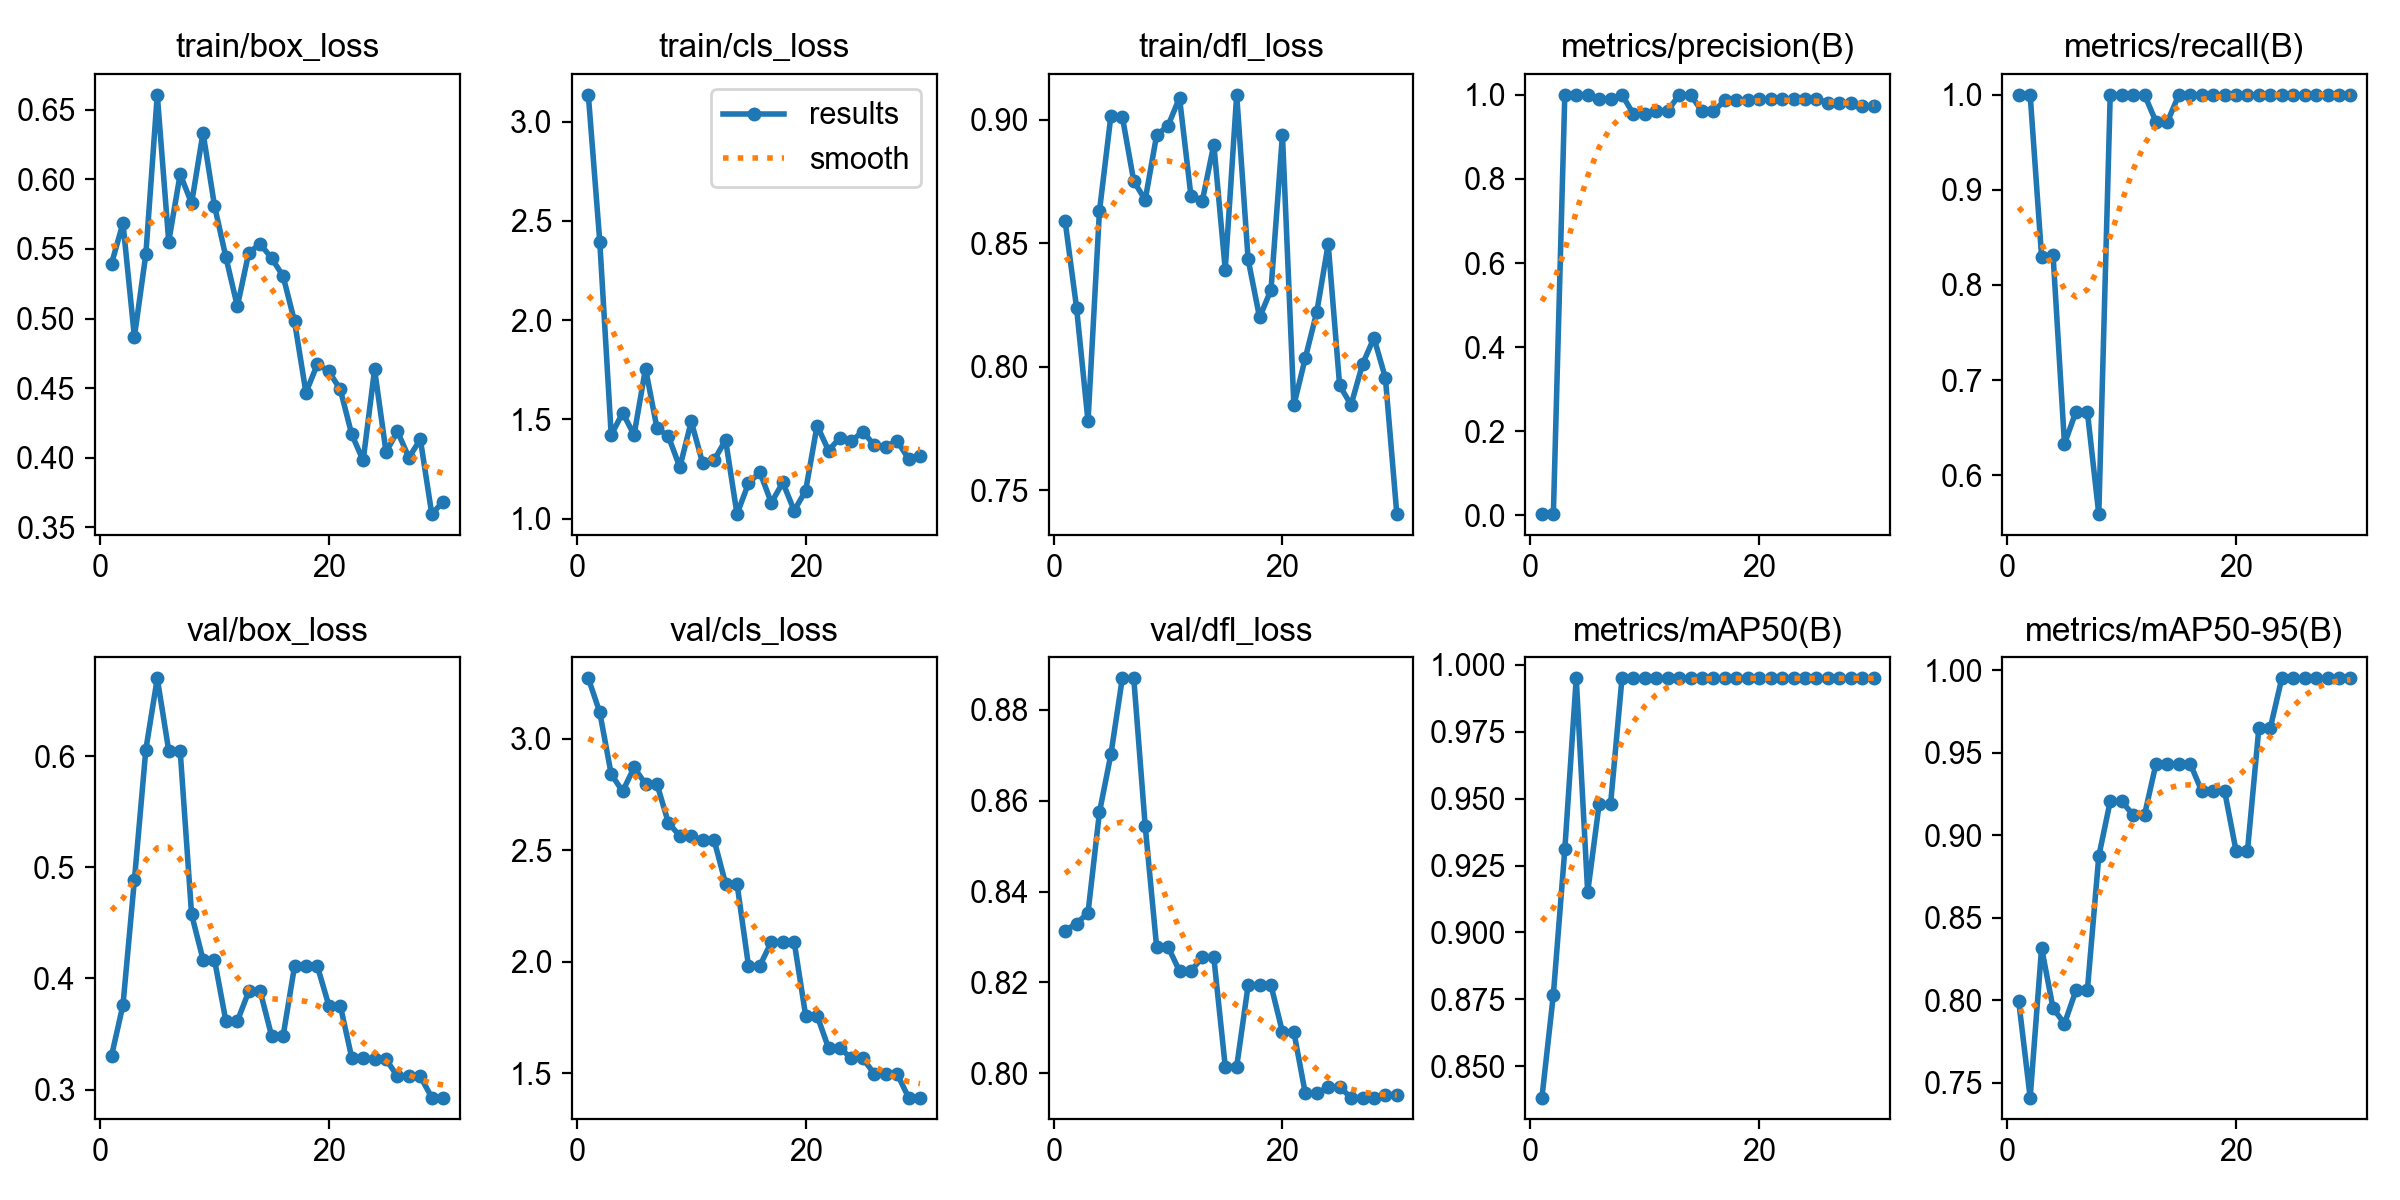

Values plotted in this chart, from the file beside it:
epoch, time, train/box_loss, train/cls_loss, train/dfl_loss, metrics/precision(B), metrics/recall(B), metrics/mAP50(B), metrics/mAP50-95(B), val/box_loss, val/cls_loss, val/dfl_loss, lr/pg0, lr/pg1, lr/pg2
1, 4.091, 0.5394, 3.135, 0.859, 0.00333, 1, 0.8382, 0.7993, 0.3303, 3.27, 0.8314, 0.00012, 0.00012, 0.00012
2, 8.166, 0.5685, 2.396, 0.8238, 0.00333, 1, 0.8767, 0.7409, 0.3761, 3.117, 0.8329, 0.0002514, 0.0002514, 0.0002514
3, 12.19, 0.4868, 1.421, 0.7779, 1, 0.8295, 0.931, 0.8316, 0.4885, 2.84, 0.8353, 0.0003736, 0.0003736, 0.0003736
4, 16.22, 0.5463, 1.533, 0.863, 1, 0.832, 0.995, 0.7951, 0.6058, 2.763, 0.8574, 0.0004865, 0.0004865, 0.0004865
5, 20.42, 0.6609, 1.423, 0.9016, 1, 0.6328, 0.915, 0.7857, 0.67, 2.87, 0.8701, 0.0005902, 0.0005902, 0.0005902
6, 24.6, 0.5553, 1.756, 0.9013, 0.9904, 0.6667, 0.9479, 0.8059, 0.605, 2.796, 0.8869, 0.0006847, 0.0006847, 0.0006847
7, 28.72, 0.6037, 1.456, 0.8752, 0.9904, 0.6667, 0.9479, 0.8059, 0.605, 2.796, 0.8869, 0.0007699, 0.0007699, 0.0007699
8, 32.98, 0.5829, 1.415, 0.8676, 1, 0.5591, 0.995, 0.8872, 0.4576, 2.622, 0.8544, 0.0008459, 0.0008459, 0.0008459
9, 37.22, 0.6336, 1.259, 0.8939, 0.9544, 1, 0.995, 0.9205, 0.4169, 2.564, 0.8278, 0.0009126, 0.0009126, 0.0009126
10, 41.4, 0.5812, 1.49, 0.8977, 0.9544, 1, 0.995, 0.9205, 0.4169, 2.564, 0.8278, 0.0009701, 0.0009701, 0.0009701
11, 45.6, 0.544, 1.279, 0.909, 0.9621, 1, 0.995, 0.9123, 0.3616, 2.544, 0.8225, 0.001018, 0.001018, 0.001018
12, 49.72, 0.5088, 1.295, 0.8692, 0.9621, 1, 0.995, 0.9123, 0.3616, 2.544, 0.8225, 0.001057, 0.001057, 0.001057
13, 53.97, 0.5474, 1.397, 0.8673, 1, 0.9716, 0.995, 0.9432, 0.3884, 2.35, 0.8255, 0.001087, 0.001087, 0.001087
14, 58.15, 0.5535, 1.023, 0.8901, 1, 0.9716, 0.995, 0.9432, 0.3884, 2.35, 0.8255, 0.001108, 0.001108, 0.001108
15, 62.33, 0.5434, 1.178, 0.8394, 0.9604, 1, 0.995, 0.9432, 0.3481, 1.983, 0.8015, 0.001076, 0.001076, 0.001076
16, 66.47, 0.5304, 1.235, 0.9102, 0.9604, 1, 0.995, 0.9432, 0.3481, 1.983, 0.8015, 0.00101, 0.00101, 0.00101
17, 70.65, 0.4979, 1.08, 0.8435, 0.9869, 1, 0.995, 0.9267, 0.4109, 2.089, 0.8194, 0.000944, 0.000944, 0.000944
18, 74.7, 0.4467, 1.183, 0.82, 0.9869, 1, 0.995, 0.9267, 0.4109, 2.089, 0.8194, 0.000878, 0.000878, 0.000878
19, 78.81, 0.4673, 1.041, 0.8312, 0.9869, 1, 0.995, 0.9267, 0.4109, 2.089, 0.8194, 0.000812, 0.000812, 0.000812
20, 82.87, 0.462, 1.141, 0.894, 0.989, 1, 0.995, 0.8905, 0.3757, 1.759, 0.8091, 0.000746, 0.000746, 0.000746
21, 86.9, 0.449, 1.469, 0.7844, 0.989, 1, 0.995, 0.8905, 0.3757, 1.759, 0.8091, 0.00068, 0.00068, 0.00068
22, 90.79, 0.4167, 1.343, 0.8035, 0.9896, 1, 0.995, 0.9651, 0.3288, 1.614, 0.7956, 0.000614, 0.000614, 0.000614
23, 94.81, 0.3979, 1.407, 0.8221, 0.9896, 1, 0.995, 0.9651, 0.3288, 1.614, 0.7956, 0.000548, 0.000548, 0.000548
24, 98.84, 0.4633, 1.392, 0.8497, 0.9902, 1, 0.995, 0.995, 0.3274, 1.567, 0.797, 0.000482, 0.000482, 0.000482
25, 102.9, 0.4041, 1.439, 0.7924, 0.9902, 1, 0.995, 0.995, 0.3274, 1.567, 0.797, 0.000416, 0.000416, 0.000416
26, 106.8, 0.4188, 1.371, 0.7845, 0.9812, 1, 0.995, 0.995, 0.3119, 1.498, 0.7947, 0.00035, 0.00035, 0.00035
27, 110.8, 0.4, 1.363, 0.801, 0.9812, 1, 0.995, 0.995, 0.3119, 1.498, 0.7947, 0.000284, 0.000284, 0.000284
28, 114.8, 0.4131, 1.392, 0.8117, 0.9812, 1, 0.995, 0.995, 0.3119, 1.498, 0.7947, 0.000218, 0.000218, 0.000218
29, 118.9, 0.3594, 1.301, 0.7955, 0.9723, 1, 0.995, 0.995, 0.2928, 1.392, 0.7954, 0.000152, 0.000152, 0.000152
30, 123, 0.3684, 1.318, 0.7403, 0.9723, 1, 0.995, 0.995, 0.2928, 1.392, 0.7954, 8.6e-05, 8.6e-05, 8.6e-05
